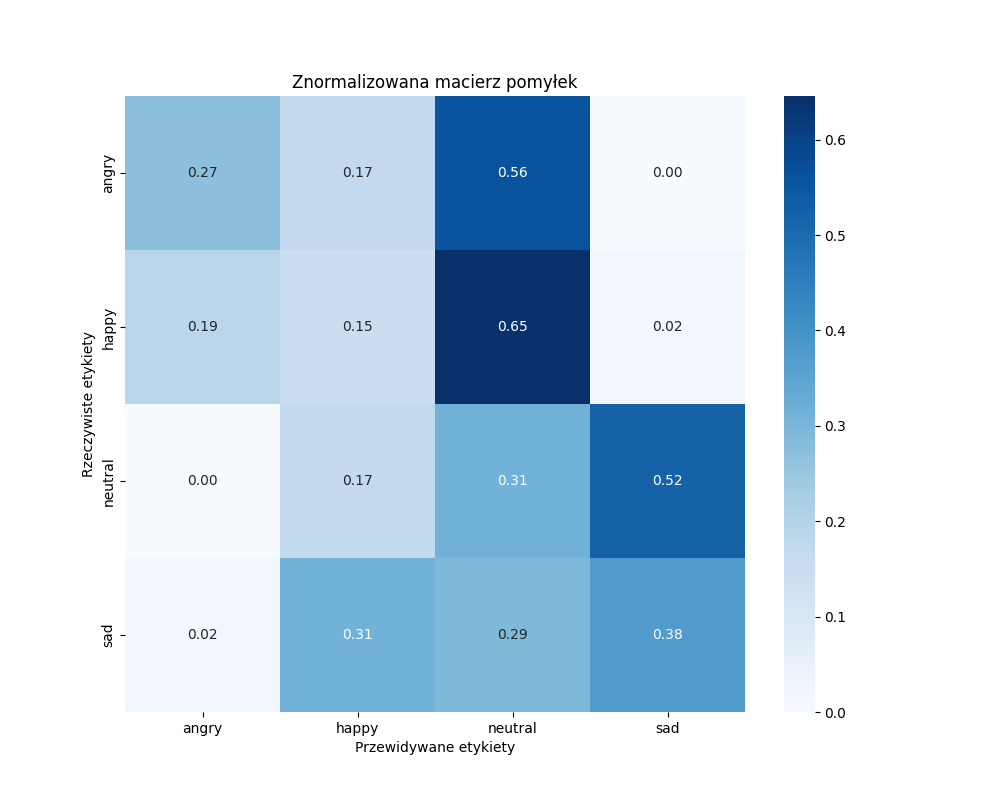

The data file committed next to this chart (first rows):
, angry, happy, neutral, sad
angry, 13, 8, 27, 0
happy, 9, 7, 31, 1
neutral, 0, 8, 15, 25
sad, 1, 15, 14, 18
